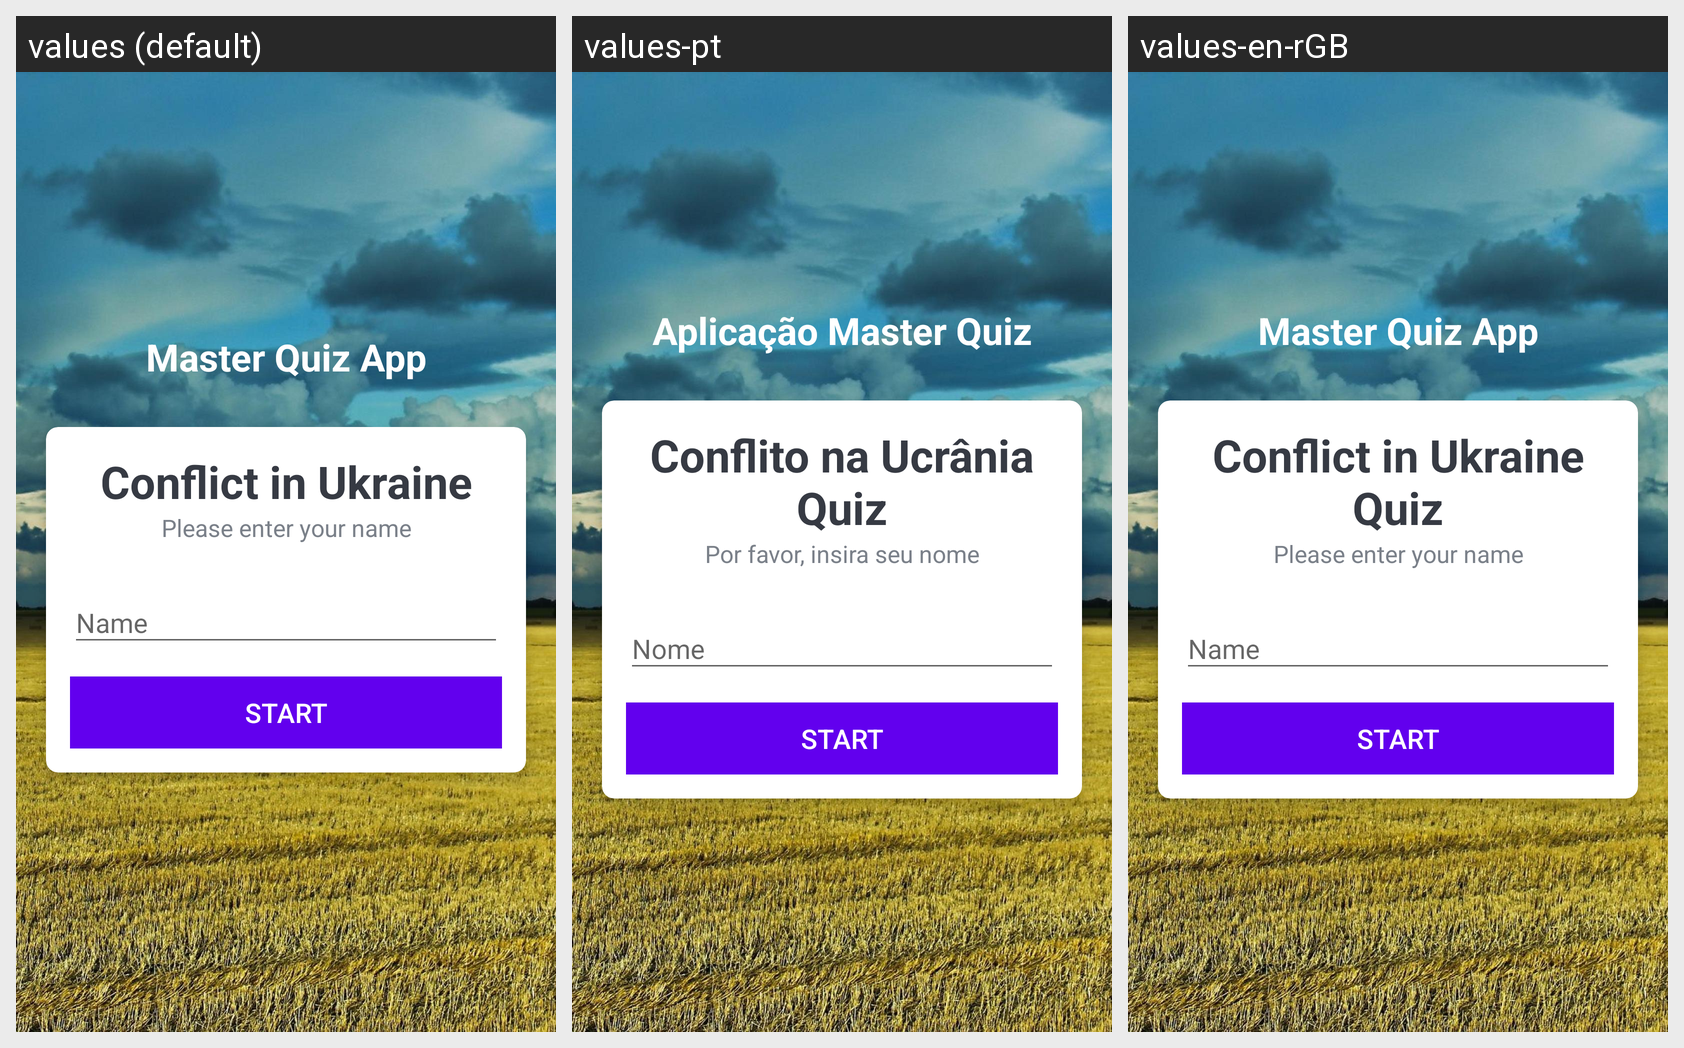

The same Android screen rendered under several of its app's locales, left to right. List the strings drawn on it with the default value and each locale's translation.
Android screen res/layout/activity_main.xml rendered under 3 locales, left to right: values (default), values-pt, values-en-rGB. Device: Nexus 5 (rendered at 1080×1920; each locale shown at half size, 540×960, under a caption strip naming it); theme NoActionBarTheme.
Strings drawn on this screen, with the default value and each locale's value (text and hints the layout hard-codes appear in the picture but are not listed):

app_name
  values: Master Quiz App
  values-pt: Aplicação Master Quiz
  values-en-rGB: Master Quiz App

subtitle
  values: Conflict in Ukraine
  values-pt: Conflito na Ucrânia Quiz
  values-en-rGB: Conflict in Ukraine Quiz

please_enter_your_name
  values: Please enter your name
  values-pt: Por favor, insira seu nome
  values-en-rGB: Please enter your name

start_btm
  values: Start
  values-pt: Start  [not translated; the default value is used]
  values-en-rGB: Start  [not translated; the default value is used]
